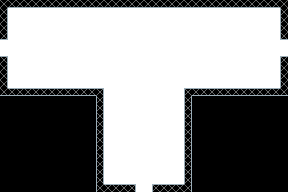

The table this chart was drawn from, first rows:
1, 1, 1, 1, 1, 1, 1, 1, 1, 1, 1, 1, 1, 1, 1, 1, 1, 1, 1, 1, 1, 1, 1, 1
1, 0, 0, 0, 0, 0, 0, 0, 0, 0, 0, 0, 0, 0, 0, 0, 0, 0, 0, 0, 0, 0, 0, 0
1, 0, 0, 0, 0, 0, 0, 0, 0, 0, 0, 0, 0, 0, 0, 0, 0, 0, 0, 0, 0, 0, 0, 0
1, 0, 0, 0, 0, 0, 0, 0, 0, 0, 0, 0, 0, 0, 0, 0, 0, 0, 0, 0, 0, 0, 0, 0
1, 0, 0, 0, 0, 0, 0, 0, 0, 0, 0, 0, 0, 0, 0, 0, 0, 0, 0, 0, 0, 0, 0, 0
3, 0, 0, 0, 0, 0, 0, 0, 0, 0, 0, 0, 0, 0, 0, 0, 0, 0, 0, 0, 0, 0, 0, 0
3, 0, 0, 0, 0, 0, 0, 0, 0, 0, 0, 0, 0, 0, 0, 0, 0, 0, 0, 0, 0, 0, 0, 0
1, 0, 0, 0, 0, 0, 0, 0, 0, 0, 0, 0, 0, 0, 0, 0, 0, 0, 0, 0, 0, 0, 0, 0
1, 0, 0, 0, 0, 0, 0, 0, 0, 0, 0, 0, 0, 0, 0, 0, 0, 0, 0, 0, 0, 0, 0, 0
1, 0, 0, 0, 0, 0, 0, 0, 0, 0, 0, 0, 0, 0, 0, 0, 0, 0, 0, 0, 0, 0, 0, 0
1, 0, 0, 0, 0, 0, 0, 0, 0, 0, 0, 0, 0, 0, 0, 0, 0, 0, 0, 0, 0, 0, 0, 0
1, 1, 1, 1, 1, 1, 1, 1, 1, 1, 1, 1, 1, 0, 0, 0, 0, 0, 0, 0, 0, 0, 0, 1
2, 2, 2, 2, 2, 2, 2, 2, 2, 2, 2, 2, 1, 0, 0, 0, 0, 0, 0, 0, 0, 0, 0, 1
2, 2, 2, 2, 2, 2, 2, 2, 2, 2, 2, 2, 1, 0, 0, 0, 0, 0, 0, 0, 0, 0, 0, 1
2, 2, 2, 2, 2, 2, 2, 2, 2, 2, 2, 2, 1, 0, 0, 0, 0, 0, 0, 0, 0, 0, 0, 1
2, 2, 2, 2, 2, 2, 2, 2, 2, 2, 2, 2, 1, 0, 0, 0, 0, 0, 0, 0, 0, 0, 0, 1
2, 2, 2, 2, 2, 2, 2, 2, 2, 2, 2, 2, 1, 0, 0, 0, 0, 0, 0, 0, 0, 0, 0, 1
2, 2, 2, 2, 2, 2, 2, 2, 2, 2, 2, 2, 1, 0, 0, 0, 0, 0, 0, 0, 0, 0, 0, 1
2, 2, 2, 2, 2, 2, 2, 2, 2, 2, 2, 2, 1, 0, 0, 0, 0, 0, 0, 0, 0, 0, 0, 1
2, 2, 2, 2, 2, 2, 2, 2, 2, 2, 2, 2, 1, 0, 0, 0, 0, 0, 0, 0, 0, 0, 0, 1
2, 2, 2, 2, 2, 2, 2, 2, 2, 2, 2, 2, 1, 0, 0, 0, 0, 0, 0, 0, 0, 0, 0, 1
2, 2, 2, 2, 2, 2, 2, 2, 2, 2, 2, 2, 1, 0, 0, 0, 0, 0, 0, 0, 0, 0, 0, 1
2, 2, 2, 2, 2, 2, 2, 2, 2, 2, 2, 2, 1, 0, 0, 0, 0, 0, 0, 0, 0, 0, 0, 1
2, 2, 2, 2, 2, 2, 2, 2, 2, 2, 2, 2, 1, 1, 1, 1, 1, 3, 3, 1, 1, 1, 1, 1
